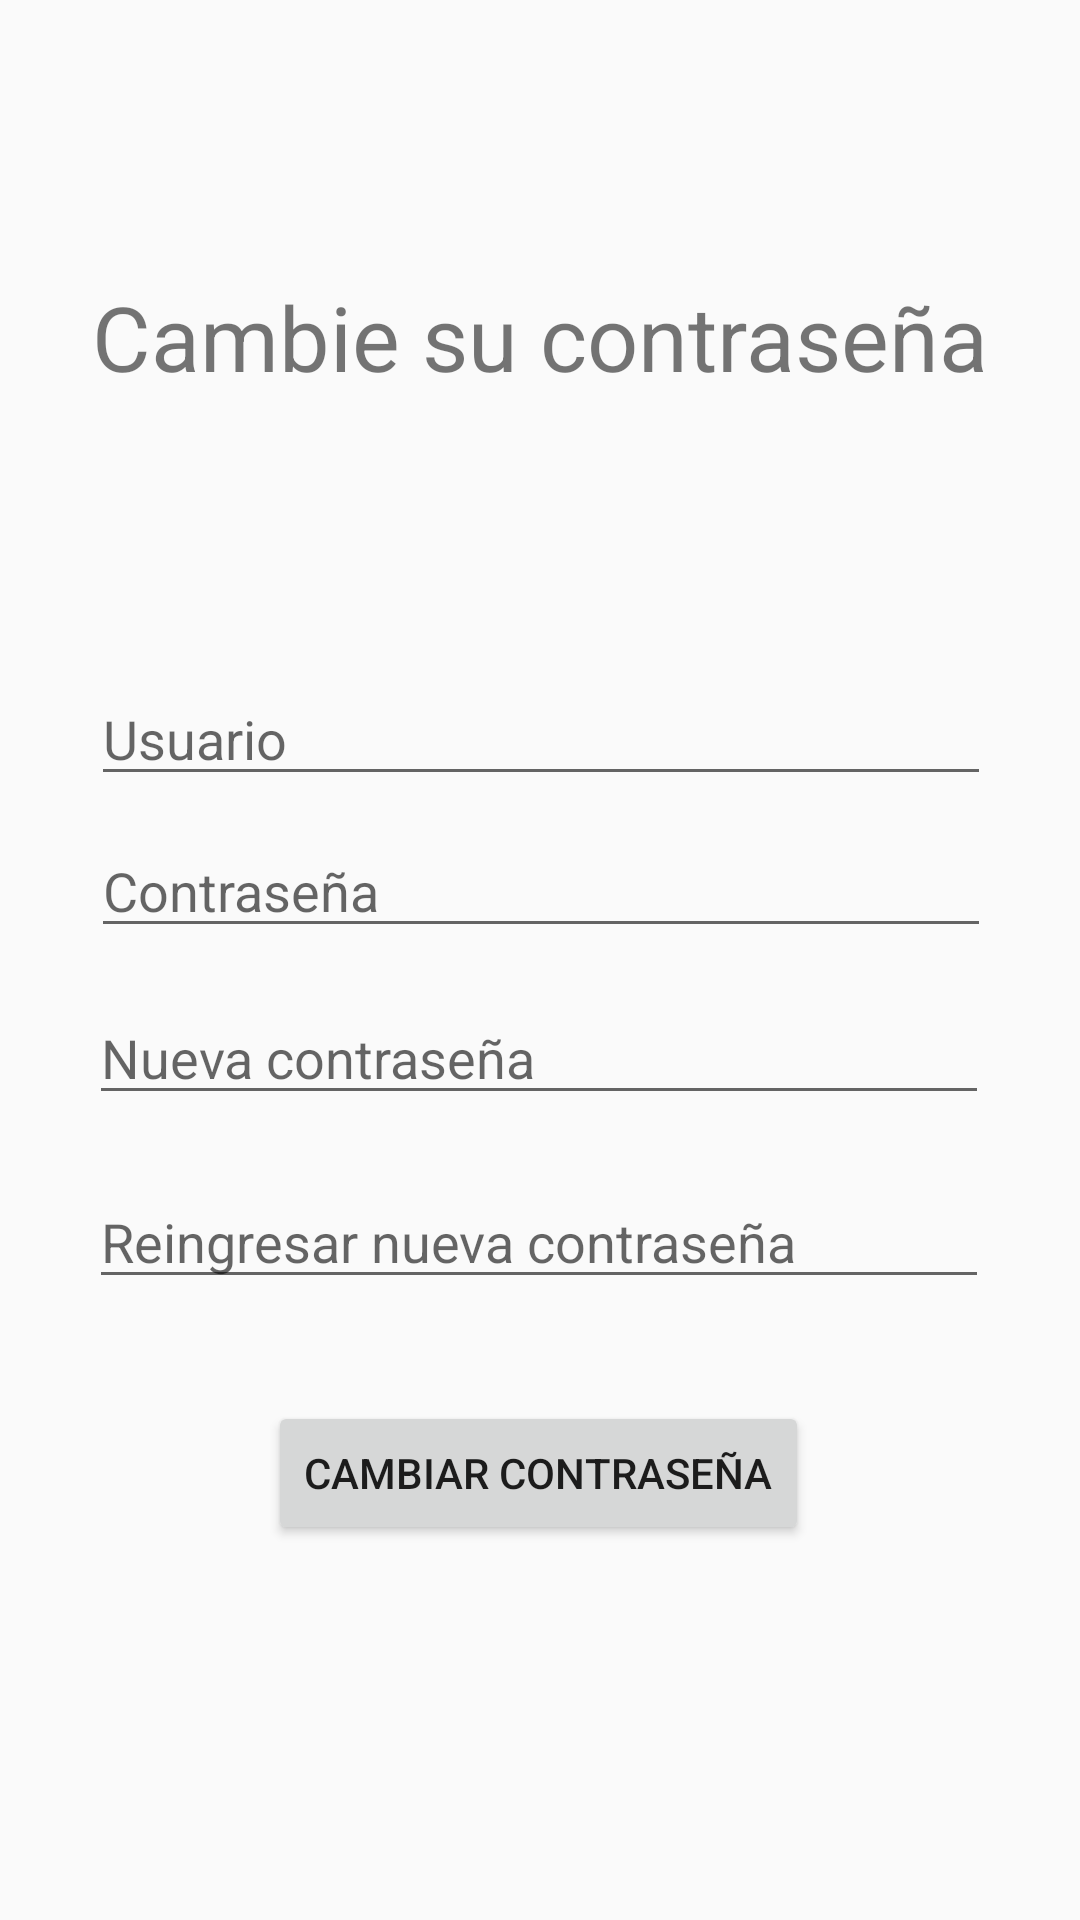

Android layout source for this screen:
<!-- AndroidManifest.xml: application theme AppTheme -->
<!-- res/layout/fragment_6.xml -->
<androidx.constraintlayout.widget.ConstraintLayout xmlns:android="http://schemas.android.com/apk/res/android"
    xmlns:app="http://schemas.android.com/apk/res-auto"
    xmlns:tools="http://schemas.android.com/tools"
    android:id="@+id/frameLayout3"
    android:layout_width="match_parent"
    android:layout_height="match_parent"
    tools:context="Fragments.Fragment3">

    <EditText
        android:id="@+id/edt_chgusr"
        android:layout_width="300dp"
        android:layout_height="wrap_content"
        android:hint="Usuario"
        app:layout_constraintBottom_toBottomOf="parent"
        app:layout_constraintEnd_toEndOf="parent"
        app:layout_constraintHorizontal_bias="0.504"
        app:layout_constraintStart_toStartOf="parent"
        app:layout_constraintTop_toTopOf="parent"
        app:layout_constraintVertical_bias="0.374" />

    <EditText
        android:id="@+id/edt_chgactualpwr"
        android:layout_width="300dp"
        android:layout_height="wrap_content"
        android:hint="Contraseña"
        app:layout_constraintBottom_toBottomOf="parent"
        app:layout_constraintEnd_toEndOf="parent"
        app:layout_constraintHorizontal_bias="0.504"
        app:layout_constraintStart_toStartOf="parent"
        app:layout_constraintTop_toTopOf="parent"
        app:layout_constraintVertical_bias="0.459" />

    <EditText
        android:id="@+id/edt_chgpwr"
        android:layout_width="300dp"
        android:layout_height="wrap_content"
        android:hint="Nueva contraseña"
        app:layout_constraintBottom_toBottomOf="parent"
        app:layout_constraintEnd_toEndOf="parent"
        app:layout_constraintHorizontal_bias="0.495"
        app:layout_constraintStart_toStartOf="parent"
        app:layout_constraintTop_toTopOf="parent"
        app:layout_constraintVertical_bias="0.552" />

    <EditText
        android:id="@+id/edt_chgpwr2"
        android:layout_width="300dp"
        android:layout_height="wrap_content"
        android:hint="Reingresar nueva contraseña"
        app:layout_constraintBottom_toBottomOf="parent"
        app:layout_constraintEnd_toEndOf="parent"
        app:layout_constraintHorizontal_bias="0.495"
        app:layout_constraintStart_toStartOf="parent"
        app:layout_constraintTop_toTopOf="parent"
        app:layout_constraintVertical_bias="0.654" />

    <TextView
        android:id="@+id/textViewchg"
        android:layout_width="wrap_content"
        android:layout_height="wrap_content"
        android:text="Cambie su contraseña"
        android:textSize="30sp"
        app:layout_constraintBottom_toTopOf="@+id/edt_chgusr"
        app:layout_constraintEnd_toEndOf="parent"
        app:layout_constraintStart_toStartOf="parent"
        app:layout_constraintTop_toTopOf="parent" />

    <Button
        android:id="@+id/btn_chg"
        android:layout_width="wrap_content"
        android:layout_height="wrap_content"
        android:text="Cambiar contraseña"
        app:layout_constraintBottom_toBottomOf="parent"
        app:layout_constraintEnd_toEndOf="parent"
        app:layout_constraintHorizontal_bias="0.498"
        app:layout_constraintStart_toStartOf="parent"
        app:layout_constraintTop_toBottomOf="@+id/edt_chgusr"
        app:layout_constraintVertical_bias="0.617" />
</androidx.constraintlayout.widget.ConstraintLayout>
<!-- resources referenced by this layout -->
<resources>
  <style name="AppTheme" parent="Theme.AppCompat.Light.DarkActionBar">
          
          <item name="colorPrimary">@color/Red_colorPrimary</item>
          <item name="colorPrimaryDark">@color/Red_colorPrimaryDark</item>
          <item name="colorAccent">@color/Red_colorAccent</item>
      </style>
  <color name="Red_colorPrimary">#EC2925</color>
  <color name="Red_colorPrimaryDark">#8E0404</color>
  <color name="Red_colorAccent">#B2D37E7E</color>
</resources>
